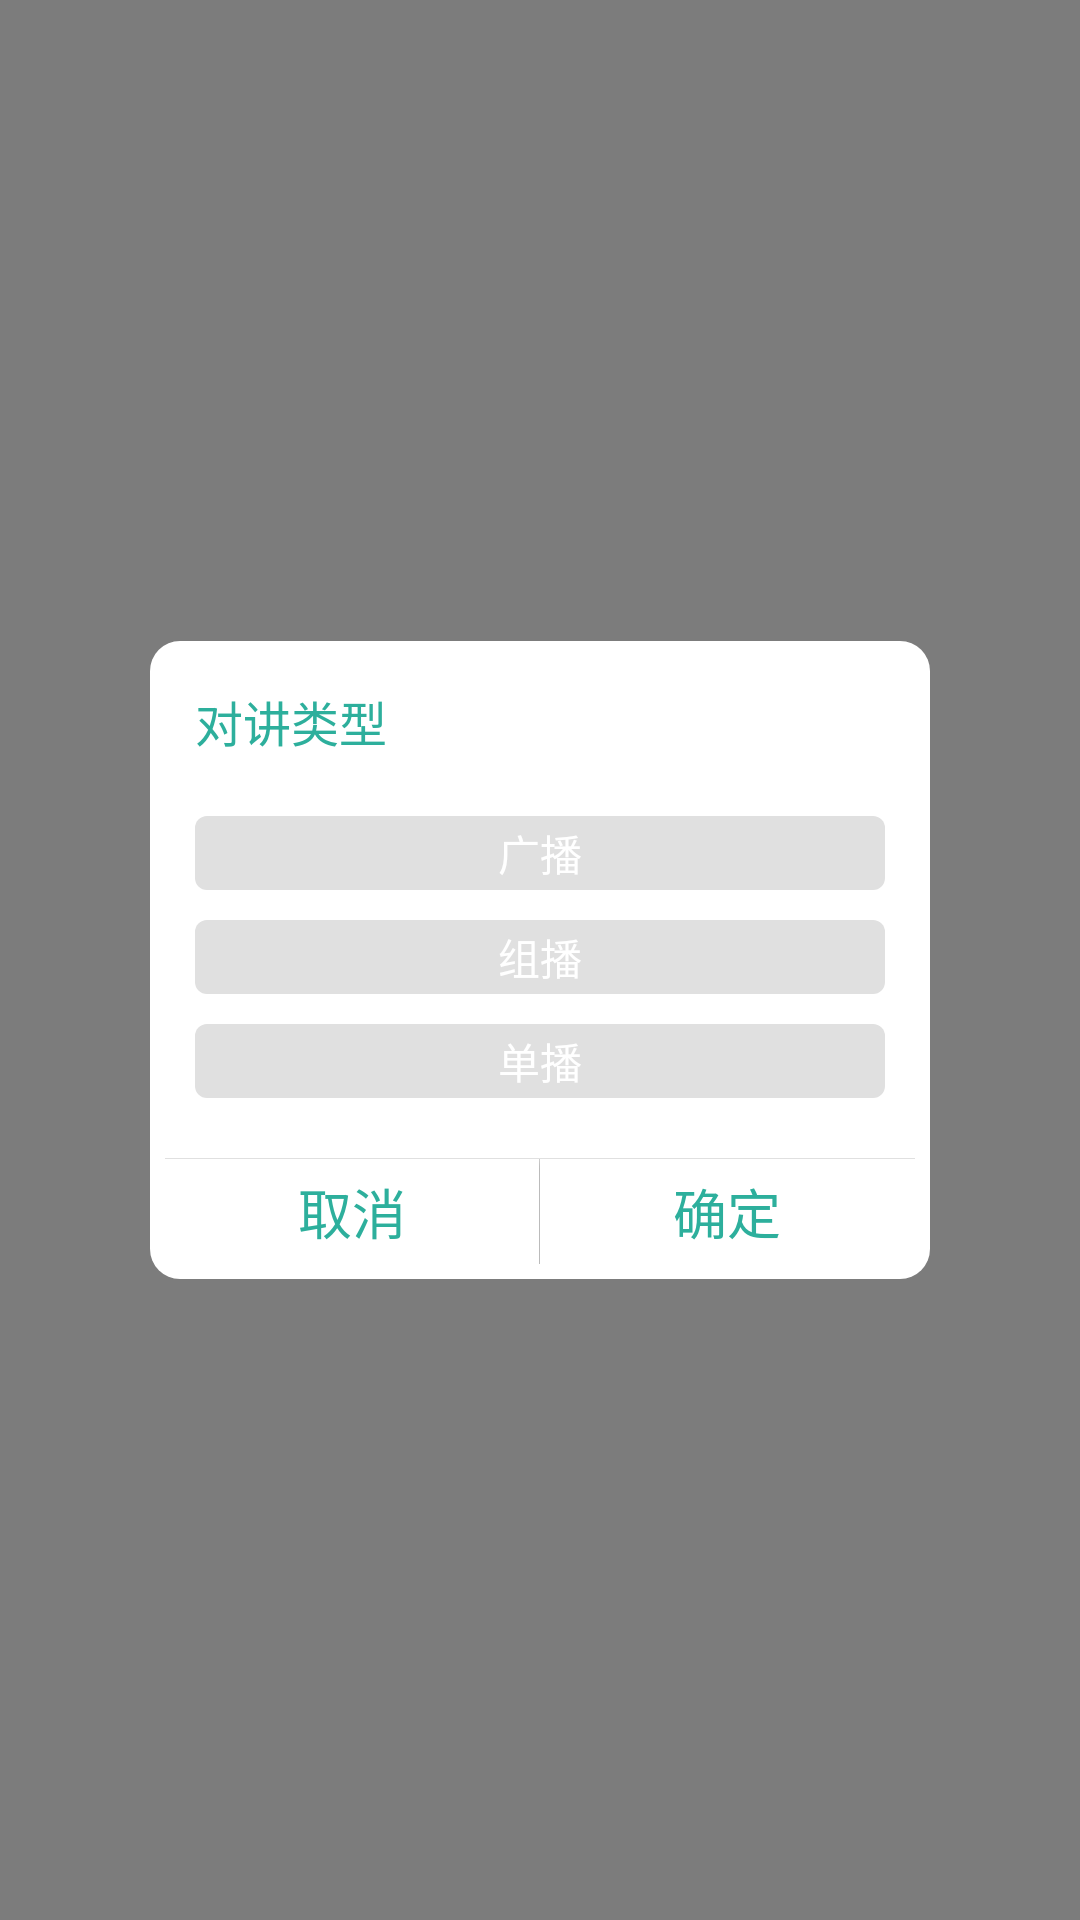

Layout XML and referenced resources for this Android screen:
<!-- AndroidManifest.xml: application theme AppTheme -->
<!-- res/layout/dialog_talk_type.xml -->
<?xml version="1.0" encoding="utf-8"?>
<LinearLayout xmlns:android="http://schemas.android.com/apk/res/android"
    android:orientation="vertical"
    android:gravity="center"
    android:background="@color/transparency_500"
    android:layout_width="match_parent"
    android:layout_height="match_parent">

    <LinearLayout
        android:padding="5dp"
        android:orientation="vertical"
        android:layout_marginRight="50dp"
        android:layout_marginLeft="50dp"
        android:background="@drawable/shape_cicle_white"
        android:layout_width="match_parent"
        android:layout_height="wrap_content">

        <TextView
            android:layout_marginTop="@dimen/margin_left"
            android:layout_marginLeft="@dimen/margin_left"
            android:layout_marginRight="@dimen/margin_left"
            android:textSize="@dimen/text_size_medium"
            android:textColor="@color/colorPrimary"
            android:text="对讲类型"
            android:layout_width="match_parent"
            android:layout_height="wrap_content" />

        <RadioGroup
            android:id="@+id/rg__dialog_talk_type"
            android:orientation="vertical"
            android:padding="10dp"
            android:layout_width="match_parent"
            android:layout_height="wrap_content">
            <RadioButton
                android:button="@null"
                android:id="@+id/rb_dialog_talk_type_first"
                android:padding="2dp"
                android:background="@drawable/select_cicle_primary2gray"
                android:textColor="@color/white"
                android:text="广播"
                android:gravity="center"
                android:layout_marginTop="10dp"
                android:layout_width="match_parent"
                android:layout_height="wrap_content" />
            <RadioButton
                android:button="@null"
                android:id="@+id/rb_dialog_talk_type_second"
                android:padding="2dp"
                android:background="@drawable/select_cicle_primary2gray"
                android:textColor="@color/white"
                android:text="组播"
                android:gravity="center"
                android:layout_marginTop="10dp"
                android:layout_width="match_parent"
                android:layout_height="wrap_content" />
            <RadioButton
                android:button="@null"
                android:id="@+id/rb_dialog_talk_type_thrid"
                android:padding="2dp"
                android:background="@drawable/select_cicle_primary2gray"
                android:textColor="@color/white"
                android:text="单播"
                android:gravity="center"
                android:layout_marginTop="10dp"
                android:layout_width="match_parent"
                android:layout_height="wrap_content" />



        </RadioGroup>
        <View
            android:layout_marginTop="10dp"
            android:background="@color/gray_224"
            android:layout_width="match_parent"
            android:layout_height="1px"/>

        <LinearLayout
            android:layout_width="match_parent"
            android:layout_height="35dp">
            <Button
                android:id="@+id/btn_talk_type_cancel"
                android:textSize="@dimen/text_size_large"
                android:textColor="@color/colorPrimary"
                android:background="@drawable/select_white2gray"
                android:text="取消"
                android:layout_weight="1"
                android:layout_width="0dp"
                android:layout_height="wrap_content" />
            <View
                android:background="@color/gray_224"
                android:layout_width="1px"
                android:layout_height="match_parent"/>
            <Button
                android:id="@+id/btn_talk_type_sure"
                android:textSize="@dimen/text_size_large"
                android:textColor="@color/colorPrimary"
                android:background="@drawable/select_white2gray"
                android:text="确定"
                android:layout_weight="1"
                android:layout_width="0dp"
                android:layout_height="wrap_content" />
        </LinearLayout>

    </LinearLayout>

</LinearLayout>
<!-- resources referenced by this layout -->
<resources>
  <color name="colorPrimary">#2daf9c</color>
  <color name="gray_224">#E0E0E0</color>
  <color name="transparency_500">#80000000</color>
  <color name="white">#FFF</color>
  <dimen name="margin_left">10dp</dimen>
  <dimen name="text_size_large">18sp</dimen>
  <dimen name="text_size_medium">16sp</dimen>
  <!-- drawable select_cicle_primary2gray (drawable) -->
  <?xml version="1.0" encoding="utf-8"?>
  <selector android:shape="rectangle" xmlns:android="http://schemas.android.com/apk/res/android">
     <item android:state_checked="true">
         <shape android:shape="rectangle">
             <corners android:radius="4dp"/>
             <solid android:color="@color/colorPrimary"/>
         </shape>
     </item>
      <item android:state_checked="false">
          <shape android:shape="rectangle">
              <corners android:radius="4dp"/>
              <solid android:color="@color/gray_224"/>
          </shape>
      </item>
  
  
  </selector>
  <!-- drawable select_white2gray (drawable) -->
  <?xml version="1.0" encoding="utf-8"?>
  <selector android:shape="rectangle" xmlns:android="http://schemas.android.com/apk/res/android">
     <item android:state_pressed="true" android:drawable="@color/gray_240">
     </item>
      <item android:state_pressed="false" android:drawable="@color/white">
      </item>
  
  </selector>
  <!-- drawable shape_cicle_white (drawable) -->
  <?xml version="1.0" encoding="utf-8"?>
  <shape android:shape="rectangle" xmlns:android="http://schemas.android.com/apk/res/android">
     <corners android:radius="10dp"/>
      <solid android:color="@color/white"/>
  
  </shape>
  <style name="AppTheme" parent="Theme.AppCompat.Light.NoActionBar">
          
          <item name="colorPrimary">@color/colorPrimary</item>
          <item name="colorPrimaryDark">@color/colorPrimaryDark</item>
          <item name="colorAccent">@color/colorAccent</item>
      </style>
  <color name="gray_240">#F0F0F0</color>
  <color name="colorPrimaryDark">#2daf9c</color>
  <color name="colorAccent">#35beaa</color>
</resources>
